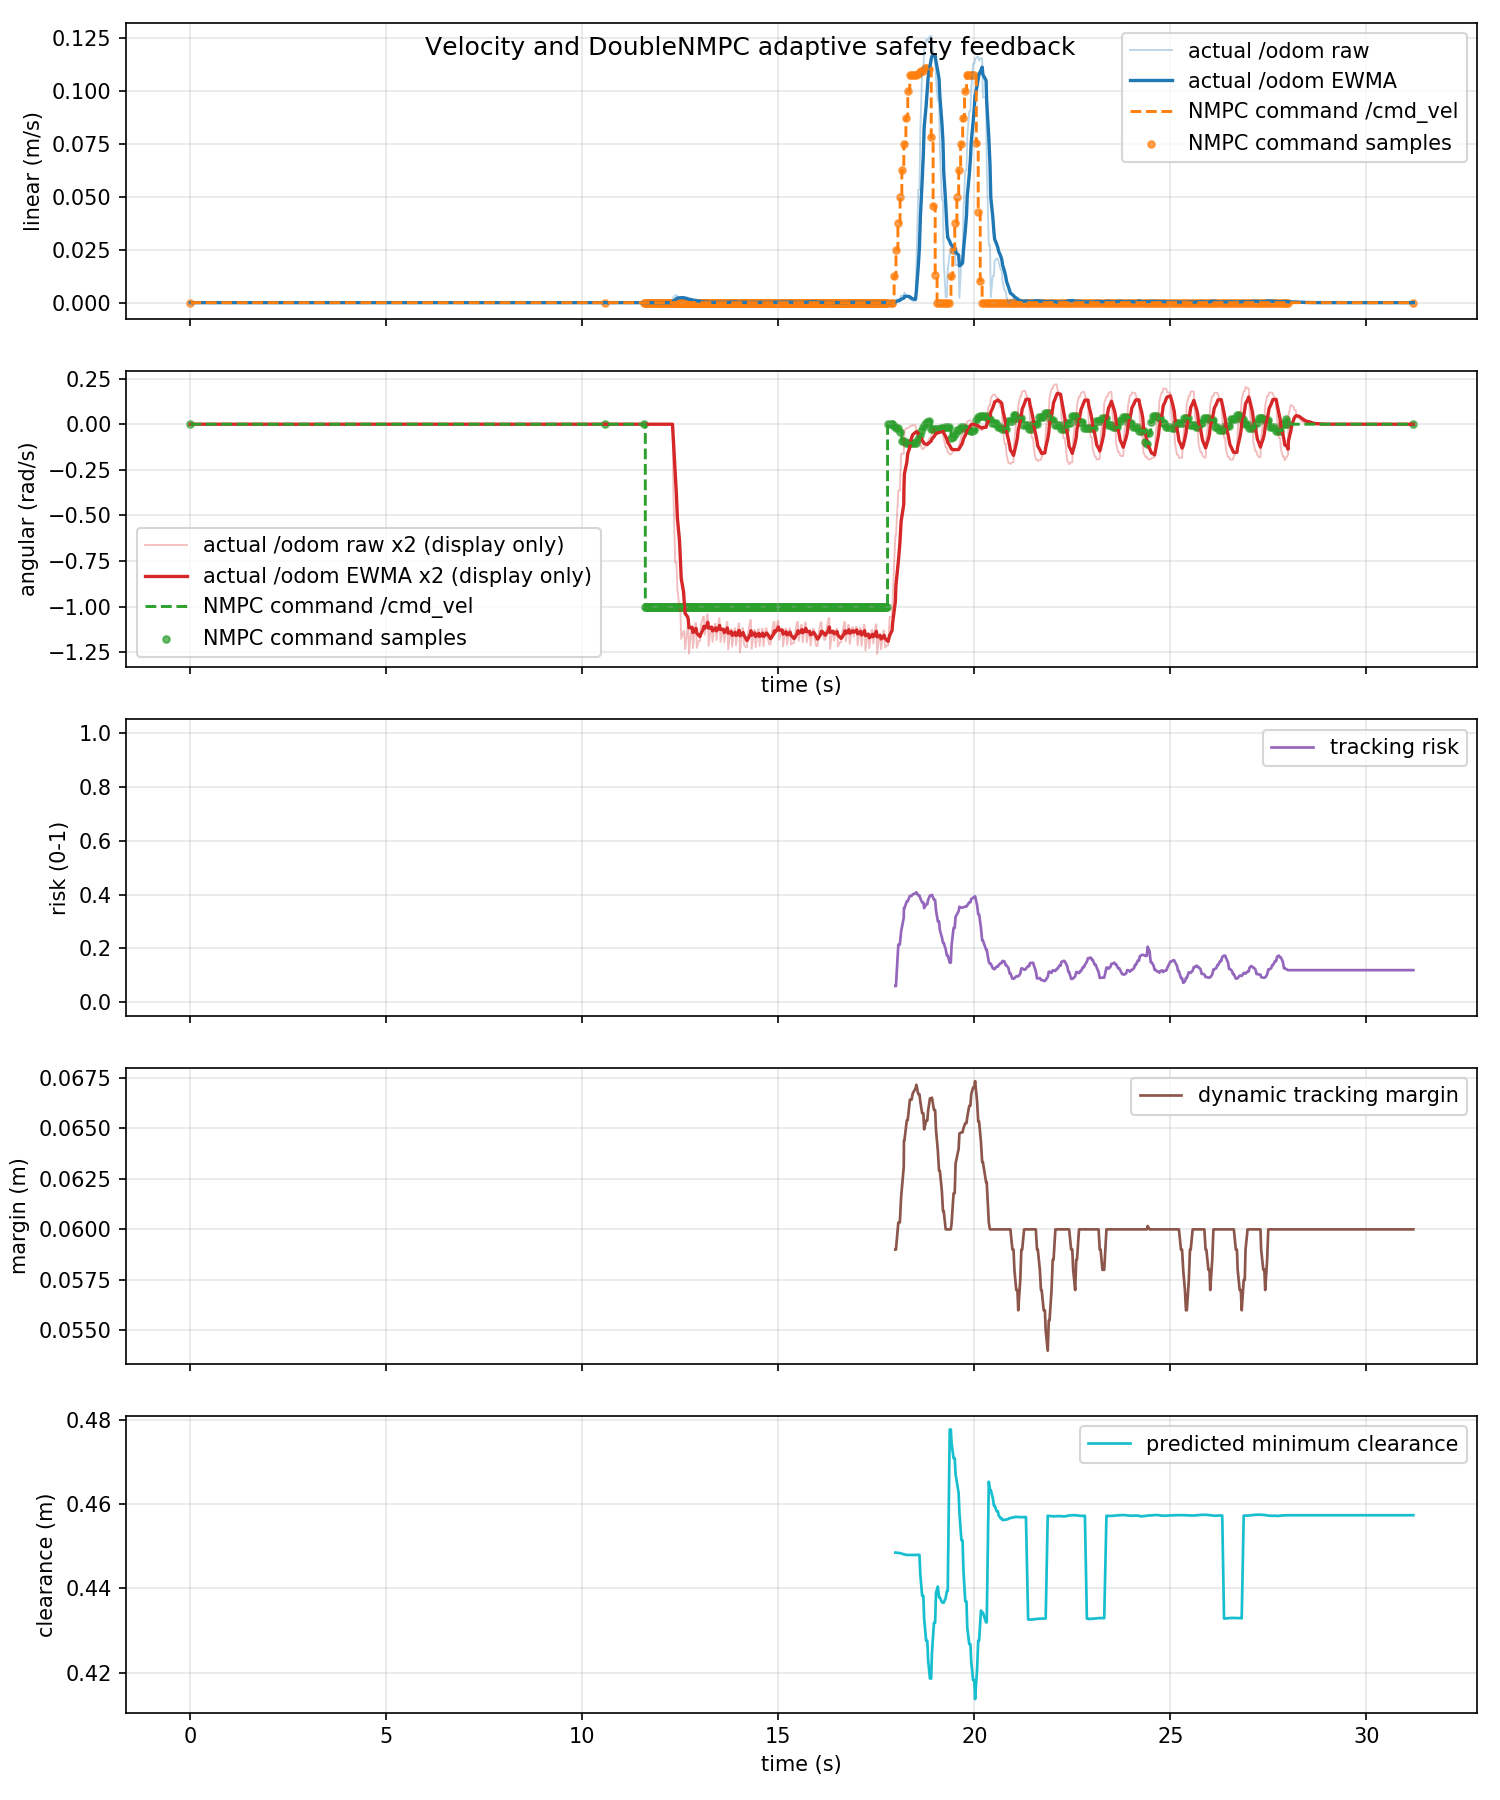

Values plotted in this chart, from the file beside it:
time_s, actual_linear_mps, actual_angular_radps, command_linear_mps, command_angular_radps, command_linear_abs_mps, command_angular_abs_radps, tracking_risk, dynamic_safe_margin_m, predicted_min_clearance_m
0.0, 0.0, 0.0, 0.0, 0.0, 0.0, 0.0, nan, nan, nan
0.04903, 0.0, 0.0, 0.0, 0.0, 0.0, 0.0, nan, nan, nan
0.06254, 0.0, 0.0, 0.0, 0.0, 0.0, 0.0, nan, nan, nan
0.09914, 0.0, 0.0, 0.0, 0.0, 0.0, 0.0, nan, nan, nan
0.1162, 0.0, 0.0, 0.0, 0.0, 0.0, 0.0, nan, nan, nan
0.1921, 0.0, 0.0, 0.0, 0.0, 0.0, 0.0, nan, nan, nan
0.1991, 0.0, 0.0, 0.0, 0.0, 0.0, 0.0, nan, nan, nan
0.2154, 0.0, 0.0, 0.0, 0.0, 0.0, 0.0, nan, nan, nan
0.2695, 0.0, 0.0, 0.0, 0.0, 0.0, 0.0, nan, nan, nan
0.2991, 0.0, 0.0, 0.0, 0.0, 0.0, 0.0, nan, nan, nan
0.3282, 0.0, 0.0, 0.0, 0.0, 0.0, 0.0, nan, nan, nan
0.3991, 0.0, 0.0, 0.0, 0.0, 0.0, 0.0, nan, nan, nan
0.4158, 0.0, 0.0, 0.0, 0.0, 0.0, 0.0, nan, nan, nan
0.4184, 0.0, 0.0, 0.0, 0.0, 0.0, 0.0, nan, nan, nan
0.4759, 0.0, 0.0, 0.0, 0.0, 0.0, 0.0, nan, nan, nan
0.4991, 0.0, 0.0, 0.0, 0.0, 0.0, 0.0, nan, nan, nan
0.5596, 0.0, 0.0, 0.0, 0.0, 0.0, 0.0, nan, nan, nan
0.5645, 0.0, 0.0, 0.0, 0.0, 0.0, 0.0, nan, nan, nan
0.5991, 0.0, 0.0, 0.0, 0.0, 0.0, 0.0, nan, nan, nan
0.6166, 0.0, 0.0, 0.0, 0.0, 0.0, 0.0, nan, nan, nan
0.6991, 0.0, 0.0, 0.0, 0.0, 0.0, 0.0, nan, nan, nan
0.7077, 0.0, 0.0, 0.0, 0.0, 0.0, 0.0, nan, nan, nan
0.7132, 0.0, 0.0, 0.0, 0.0, 0.0, 0.0, nan, nan, nan
0.7924, 0.0, 0.0, 0.0, 0.0, 0.0, 0.0, nan, nan, nan
0.7991, 0.0, 0.0, 0.0, 0.0, 0.0, 0.0, nan, nan, nan
0.8105, 0.0, 0.0, 0.0, 0.0, 0.0, 0.0, nan, nan, nan
0.8639, 0.0, 0.0, 0.0, 0.0, 0.0, 0.0, nan, nan, nan
0.8991, 0.0, 0.0, 0.0, 0.0, 0.0, 0.0, nan, nan, nan
0.9363, 0.0, 0.0, 0.0, 0.0, 0.0, 0.0, nan, nan, nan
0.9967, 0.0, 0.0, 0.0, 0.0, 0.0, 0.0, nan, nan, nan
0.999, 0.0, 0.0, 0.0, 0.0, 0.0, 0.0, nan, nan, nan
1.012, 0.0, 0.0, 0.0, 0.0, 0.0, 0.0, nan, nan, nan
1.08, 0.0, 0.0, 0.0, 0.0, 0.0, 0.0, nan, nan, nan
1.099, 0.0, 0.0, 0.0, 0.0, 0.0, 0.0, nan, nan, nan
1.136, 0.0, 0.0, 0.0, 0.0, 0.0, 0.0, nan, nan, nan
1.164, 0.0, 0.0, 0.0, 0.0, 0.0, 0.0, nan, nan, nan
1.199, 0.0, 0.0, 0.0, 0.0, 0.0, 0.0, nan, nan, nan
1.22, 0.0, 0.0, 0.0, 0.0, 0.0, 0.0, nan, nan, nan
1.296, 0.0, 0.0, 0.0, 0.0, 0.0, 0.0, nan, nan, nan
1.299, 0.0, 0.0, 0.0, 0.0, 0.0, 0.0, nan, nan, nan
1.314, 0.0, 0.0, 0.0, 0.0, 0.0, 0.0, nan, nan, nan
1.372, 0.0, 0.0, 0.0, 0.0, 0.0, 0.0, nan, nan, nan
1.399, 0.0, 0.0, 0.0, 0.0, 0.0, 0.0, nan, nan, nan
1.447, 0.0, 0.0, 0.0, 0.0, 0.0, 0.0, nan, nan, nan
1.463, 0.0, 0.0, 0.0, 0.0, 0.0, 0.0, nan, nan, nan
1.499, 0.0, 0.0, 0.0, 0.0, 0.0, 0.0, nan, nan, nan
1.517, 0.0, 0.0, 0.0, 0.0, 0.0, 0.0, nan, nan, nan
1.589, 0.0, 0.0, 0.0, 0.0, 0.0, 0.0, nan, nan, nan
1.599, 0.0, 0.0, 0.0, 0.0, 0.0, 0.0, nan, nan, nan
1.644, 0.0, 0.0, 0.0, 0.0, 0.0, 0.0, nan, nan, nan
1.662, 0.0, 0.0, 0.0, 0.0, 0.0, 0.0, nan, nan, nan
1.699, 0.0, 0.0, 0.0, 0.0, 0.0, 0.0, nan, nan, nan
1.728, 0.0, 0.0, 0.0, 0.0, 0.0, 0.0, nan, nan, nan
1.799, 0.0, 0.0, 0.0, 0.0, 0.0, 0.0, nan, nan, nan
1.8, 0.0, 0.0, 0.0, 0.0, 0.0, 0.0, nan, nan, nan
1.811, 0.0, 0.0, 0.0, 0.0, 0.0, 0.0, nan, nan, nan
1.869, 0.0, 0.0, 0.0, 0.0, 0.0, 0.0, nan, nan, nan
1.899, 0.0, 0.0, 0.0, 0.0, 0.0, 0.0, nan, nan, nan
1.94, 0.0, 0.0, 0.0, 0.0, 0.0, 0.0, nan, nan, nan
1.963, 0.0, 0.0, 0.0, 0.0, 0.0, 0.0, nan, nan, nan
... 871 more rows
